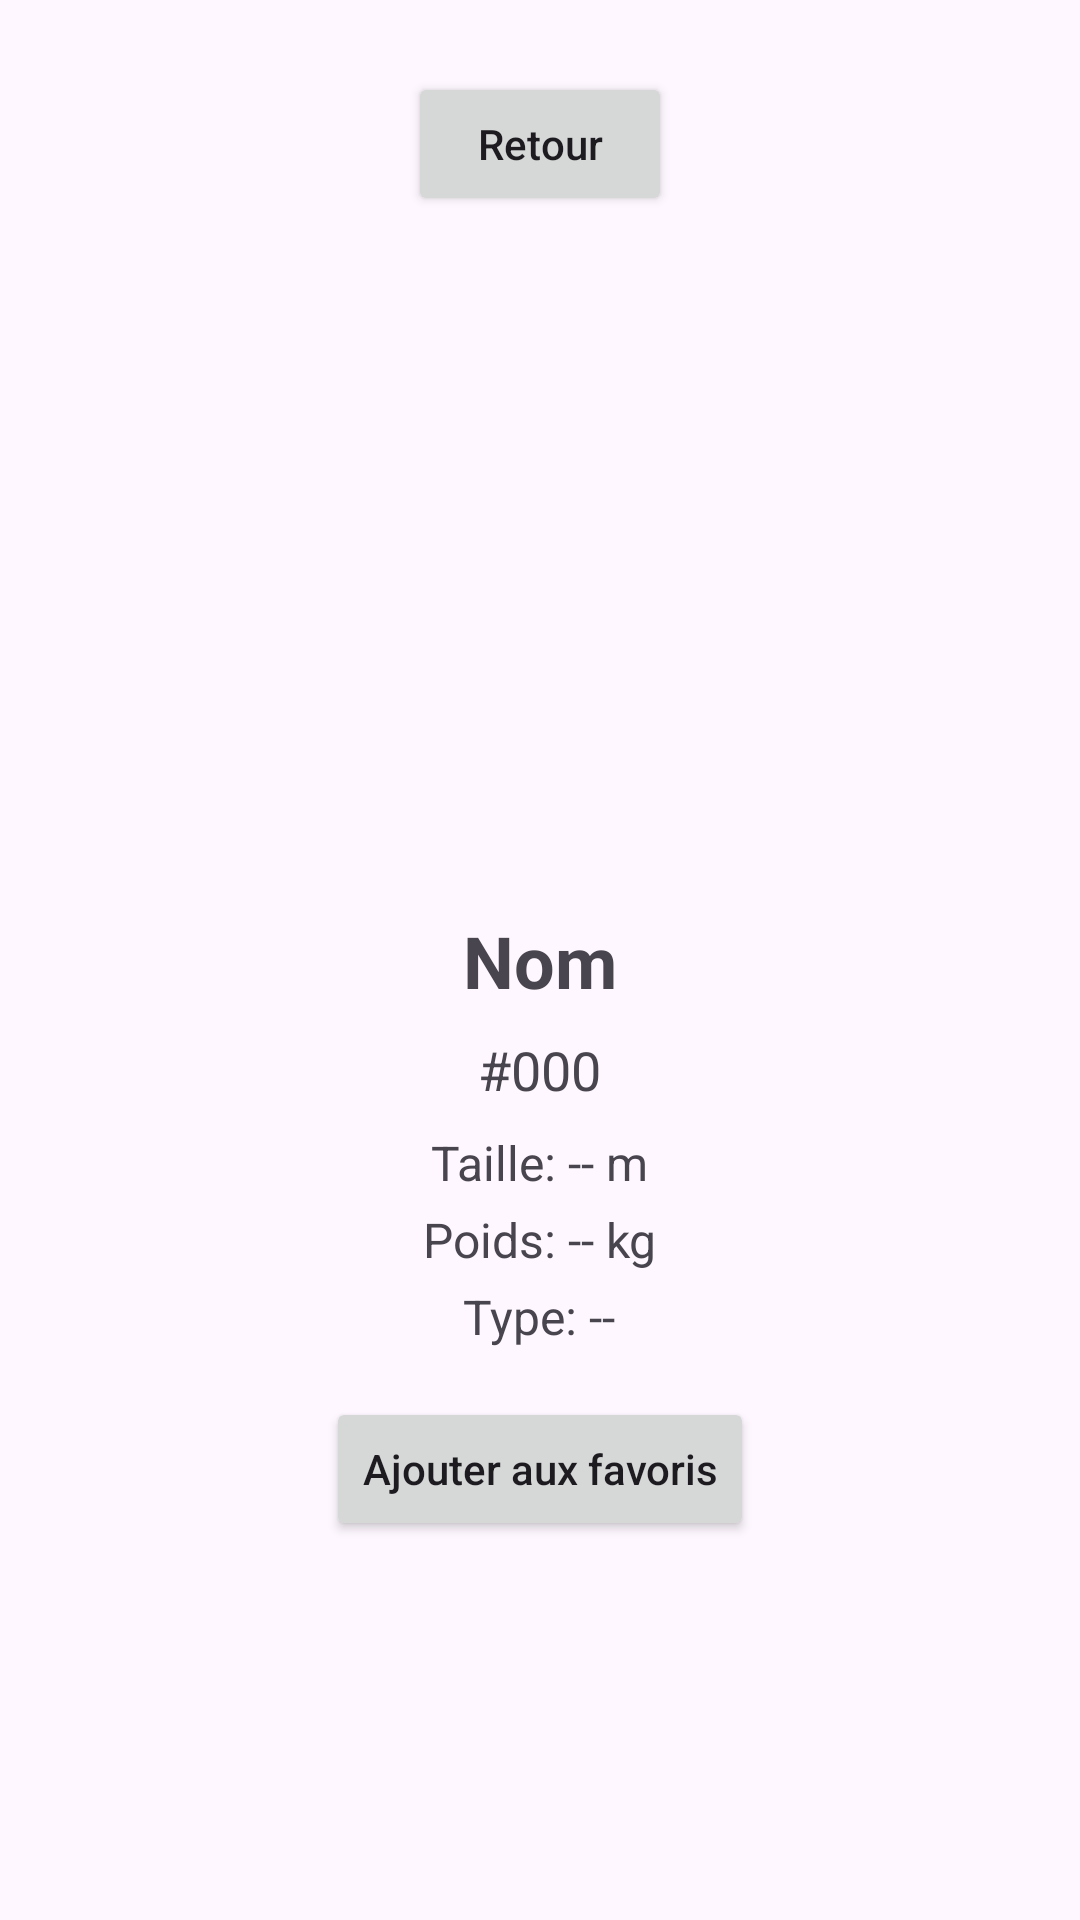

This screen was rendered from an Android layout file. Write that file and the resources it references.
<!-- AndroidManifest.xml: application theme Theme.POKEDEX_FINAL -->
<!-- res/layout/activity_detail_pokemon.xml -->
<ScrollView xmlns:android="http://schemas.android.com/apk/res/android"
    android:layout_width="match_parent"
    android:layout_height="match_parent"
    android:padding="16dp">

    <LinearLayout
        android:id="@+id/layoutDetailContainer"
        android:layout_width="match_parent"
        android:layout_height="wrap_content"
        android:gravity="center_horizontal"
        android:orientation="vertical"
        android:padding="8dp">

        
        <Button
            android:id="@+id/btnRetourDetail"
            android:layout_width="wrap_content"
            android:layout_height="wrap_content"
            android:layout_marginBottom="16dp"
            android:padding="8dp"
            android:text="Retour"
            android:textAllCaps="false" />

        <ImageView
            android:id="@+id/imagePokemon"
            android:layout_width="200dp"
            android:layout_height="200dp"
            android:layout_marginBottom="16dp" />

        <TextView
            android:id="@+id/nomPokemon"
            android:layout_width="wrap_content"
            android:layout_height="wrap_content"
            android:layout_marginBottom="8dp"
            android:text="Nom"
            android:textSize="24sp"
            android:textStyle="bold" />

        <TextView
            android:id="@+id/numeroPokemon"
            android:layout_width="wrap_content"
            android:layout_height="wrap_content"
            android:layout_marginBottom="8dp"
            android:text="#000"
            android:textSize="18sp" />

        <TextView
            android:id="@+id/taillePokemon"
            android:layout_width="wrap_content"
            android:layout_height="wrap_content"
            android:layout_marginBottom="4dp"
            android:text="Taille: -- m"
            android:textSize="16sp" />

        <TextView
            android:id="@+id/poidsPokemon"
            android:layout_width="wrap_content"
            android:layout_height="wrap_content"
            android:layout_marginBottom="4dp"
            android:text="Poids: -- kg"
            android:textSize="16sp" />

        <TextView
            android:id="@+id/typesPokemon"
            android:layout_width="wrap_content"
            android:layout_height="wrap_content"
            android:layout_marginBottom="16dp"
            android:text="Type: --"
            android:textSize="16sp" />

        <Button
            android:id="@+id/btnFavori"
            android:layout_width="wrap_content"
            android:layout_height="wrap_content"
            android:padding="12dp"
            android:text="Ajouter aux favoris"
            android:textAllCaps="false" />

    </LinearLayout>
</ScrollView>
<!-- resources referenced by this layout -->
<resources>
  <style name="Theme.POKEDEX_FINAL" parent="Base.Theme.POKEDEX_FINAL" />
  <style name="Base.Theme.POKEDEX_FINAL" parent="Theme.Material3.DayNight.NoActionBar">
          
          
      </style>
</resources>
